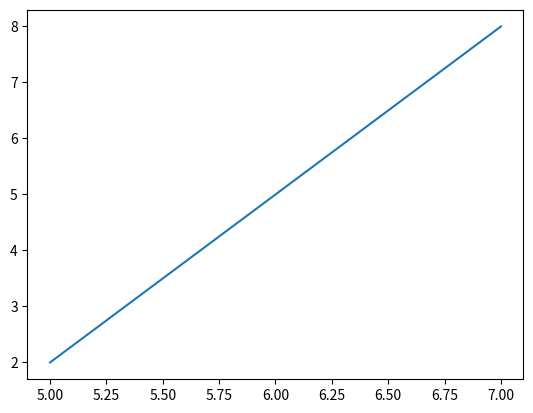

Write the Python code that produced this figure.
import matplotlib.pyplot as plt     

plt.plot(
    [5,7],
    [2,8],
    label = "largura"
)








